Labelled photos from "Images", an image-classification folder in Jarrett-Blair/Intro-to-CV-for-Ecologists. The possible labels are: Brachinus alternans, Brachinus cyanochroaticus, Calathus advena, Carabus maeander maeander, Carabus nemoralis nemoralis, Chlaenius aestivus, Cicindela punctulata, Cyclotrachelus furtivus, Cyclotrachelus torvus, Discoderus parallelus, Discoderus robustus, Euryderus grossus, Pasimachus californicus, Pasimachus elongatus, Pasimachus strenuus, Pasimachus subsulcatus, Patrobus lecontei, Poecilus lucublandus, Pterostichus corvinus, Pterostichus melanarius melanarius, Pterostichus novus, Pterostichus stygicus, Scarites subterraneus, Selenophorus planipennis, Synuchus impunctatus.

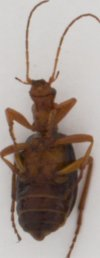
Label: Brachinus alternans

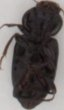
Label: Discoderus robustus

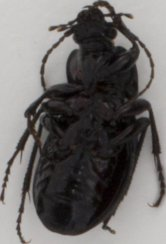
Label: Carabus nemoralis nemoralis

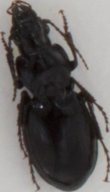
Label: Cyclotrachelus furtivus

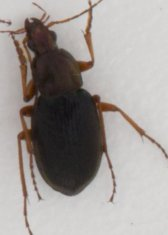
Label: Chlaenius aestivus

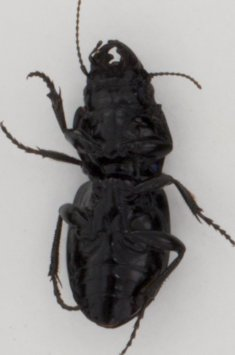
Label: Pasimachus elongatus
